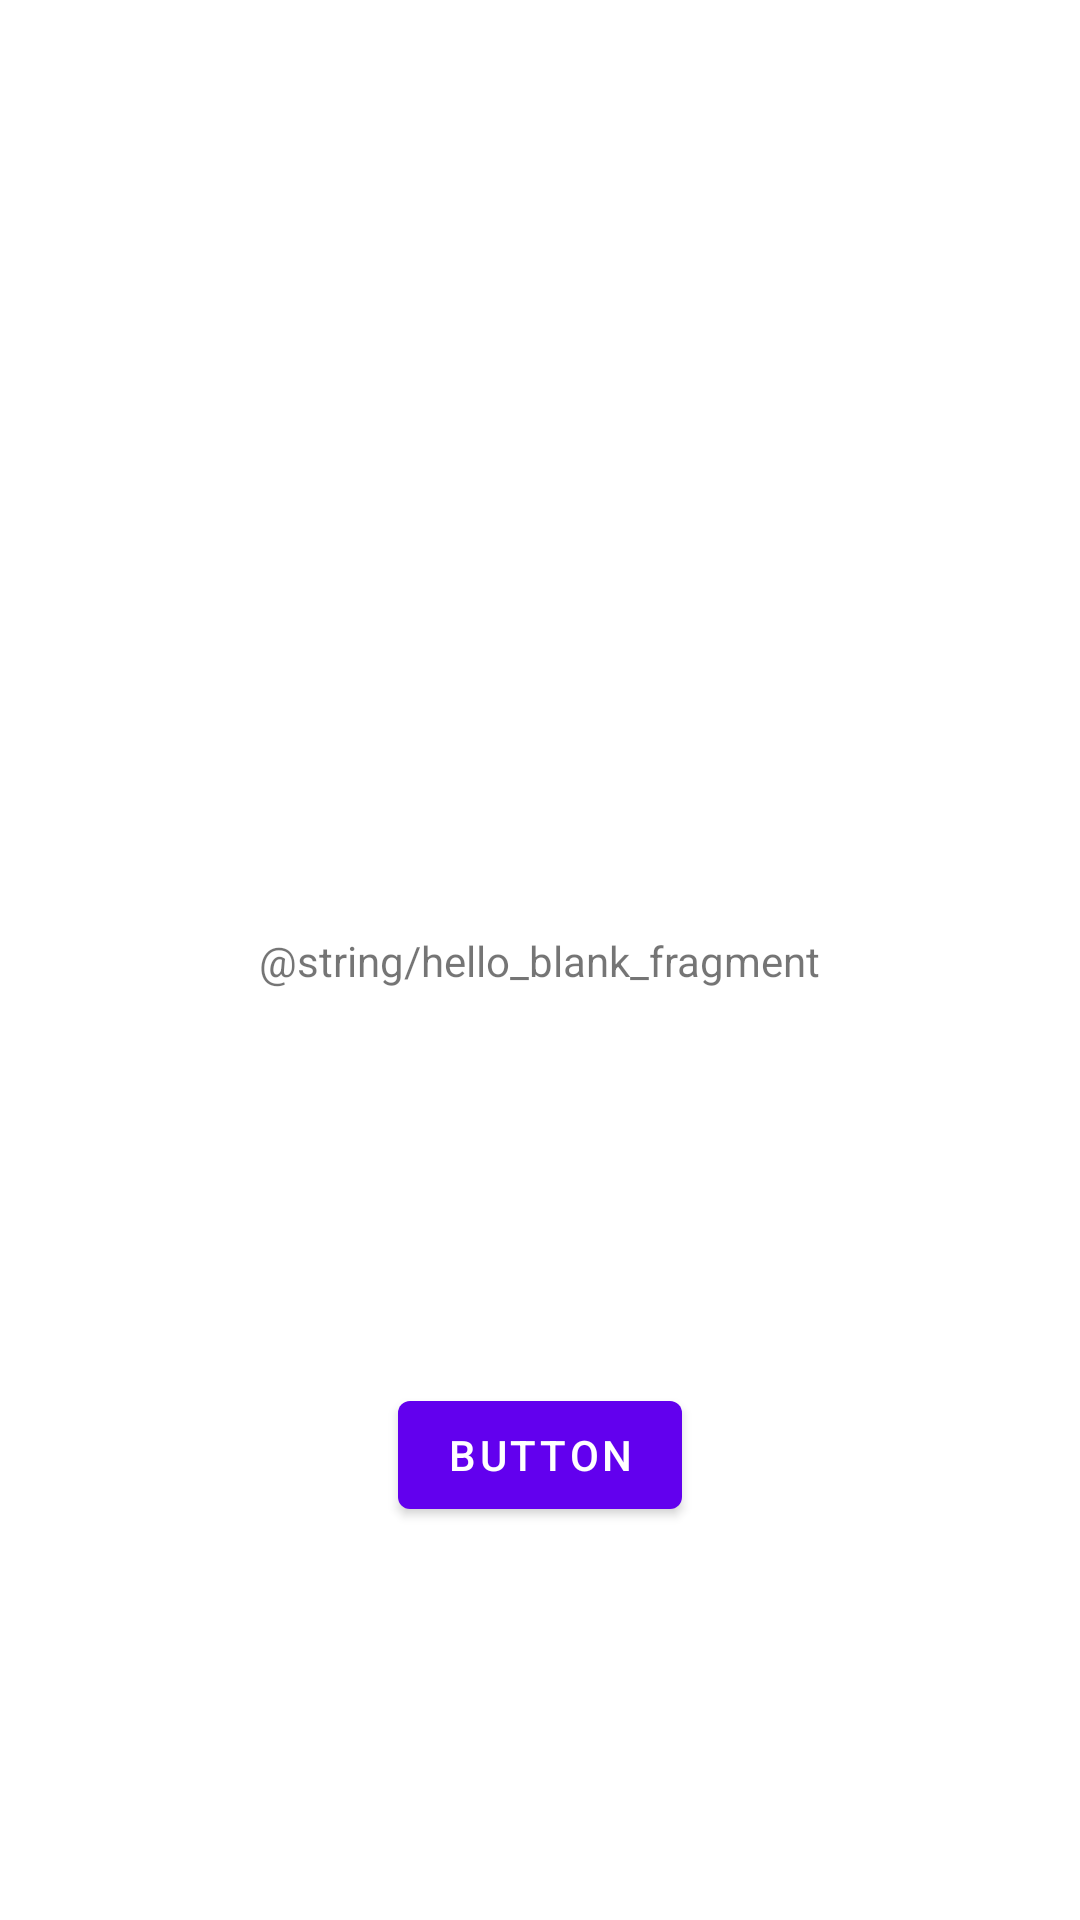

Layout XML and referenced resources for this Android screen:
<!-- AndroidManifest.xml: application theme Theme.Laboratorium6 -->
<!-- res/layout/fragment_third.xml -->
<?xml version="1.0" encoding="utf-8"?>
<androidx.constraintlayout.widget.ConstraintLayout xmlns:android="http://schemas.android.com/apk/res/android"
    xmlns:app="http://schemas.android.com/apk/res-auto"
    xmlns:tools="http://schemas.android.com/tools"
    android:layout_width="match_parent"
    android:layout_height="match_parent"
    tools:context=".ThirdFragment">

    

    <TextView
        android:id="@+id/textview_third"
        android:layout_width="wrap_content"
        android:layout_height="wrap_content"
        android:text="@string/hello_blank_fragment"
        app:layout_constraintBottom_toBottomOf="parent"
        app:layout_constraintEnd_toEndOf="parent"
        app:layout_constraintStart_toStartOf="parent"
        app:layout_constraintTop_toTopOf="parent" />

    <Button
        android:id="@+id/button3"
        android:layout_width="wrap_content"
        android:layout_height="wrap_content"
        android:text="Button"
        app:layout_constraintBottom_toBottomOf="parent"
        app:layout_constraintEnd_toEndOf="parent"
        app:layout_constraintStart_toStartOf="parent"
        app:layout_constraintTop_toBottomOf="@+id/textview_third" />

</androidx.constraintlayout.widget.ConstraintLayout>
<!-- resources referenced by this layout -->
<resources>
  <style name="Theme.Laboratorium6" parent="Theme.MaterialComponents.DayNight.DarkActionBar">
          
          <item name="colorPrimary">@color/purple_500</item>
          <item name="colorPrimaryVariant">@color/purple_700</item>
          <item name="colorOnPrimary">@color/white</item>
          
          <item name="colorSecondary">@color/teal_200</item>
          <item name="colorSecondaryVariant">@color/teal_700</item>
          <item name="colorOnSecondary">@color/black</item>
          
          <item name="android:statusBarColor" tools:targetApi="l">?attr/colorPrimaryVariant</item>
          
      </style>
  <!-- not gathered from this repository: default colours our renderer supplied (Android Studio template values) -->
  <color name="purple_500">#FF6200EE</color>
  <color name="purple_700">#FF3700B3</color>
  <color name="teal_200">#FF03DAC5</color>
  <color name="teal_700">#FF018786</color>
  <color name="black">#FF000000</color>
  <color name="white">#FFFFFFFF</color>
</resources>
